Run: headless pygame with SDL's dummy video driver; simulated clock (each Clock.tick advances the game by its frame time, no real sleeping); random seed 0; keys injected as events and as key.get_pressed() state; no mouse input.
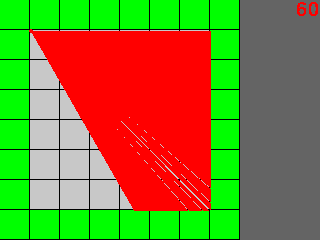
Frame 1 of 4 · flips 1–60 · no input
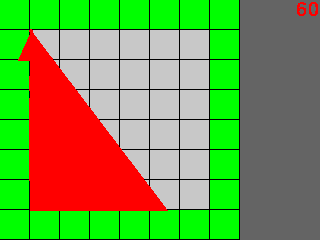
Frame 2 of 4 · flips 61–180 · tapped SPACE, RETURN · held RIGHT (→), D
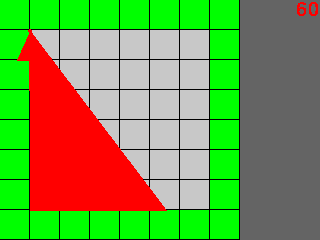
Frame 3 of 4 · flips 181–300 · held DOWN (↓), S
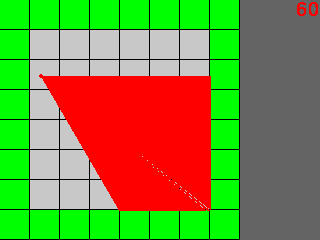
Frame 4 of 4 · flips 301–420 · held LEFT (←), A, UP (↑), W

The pygame program that drew these frames:

# packages
from math import sin, cos, pi
import pygame
import sys

# screen
WIDTH = 320
HEIGHT = 240
FOV = pi / 3

# init pygame
pygame.init()
pygame.mouse.set_visible(False)
window = pygame.display.set_mode((WIDTH, HEIGHT))#, pygame.FULLSCREEN
clock = pygame.time.Clock()

# map
MAP_SCALE = 10
TILE_SCALE = 30
MAP_SPEED = (TILE_SCALE / 2) / 10
MAP_SIZE = 8

MAP = (
    '########'
    '#      #'
    '#      #'
    '#      #'
    '#      #'
    '#      #'
    '#      #'
    '########'
)

'''20
MAP = (
    '####################'
    '#                  #'
    '#                  #'
    '#                  #'
    '#                  #'
    '#                  #'
    '#                  #'
    '#                  #'
    '#    #   #    #    #'
    '#    #   #    #    #'
    '#    #   #    #    #'
    '#                  #'
    '#                  #'
    '#                  #'
    '#                  #'
    '#                  #'
    '#                  #'
    '#                  #'
    '#                  #'
    '####################'
)
'''


# player coordinates and view angle
player_x = TILE_SCALE + 1.0
player_y = TILE_SCALE + 1.0
player_angle = pi / 3

# game loop
while True:
    # get user input
    pygame.event.get()
    keys = pygame.key.get_pressed()
    
    # player move offset
    offset_x = sin(player_angle) * MAP_SPEED
    offset_y = cos(player_angle) * MAP_SPEED

    # handle user input
    if keys[pygame.K_ESCAPE]: pygame.quit(); sys.exit(0);
    if keys[pygame.K_LEFT]: player_angle += 0.06
    if keys[pygame.K_RIGHT]: player_angle -= 0.06
    if keys[pygame.K_UP]:
        target_x = int(player_y / TILE_SCALE) * MAP_SIZE + int((player_x + offset_x) / TILE_SCALE)
        target_y = int((player_y + offset_y) / TILE_SCALE) * MAP_SIZE + int(player_x / TILE_SCALE)
        if MAP[target_x] == ' ': player_x += offset_x
        if MAP[target_y] == ' ': player_y += offset_y
    if keys[pygame.K_DOWN]:
        target_x = int(player_y / TILE_SCALE) * MAP_SIZE + int((player_x - offset_x) / TILE_SCALE)
        target_y = int((player_y - offset_y) / TILE_SCALE) * MAP_SIZE + int(player_x / TILE_SCALE)
        if MAP[target_x] == ' ': player_x -= offset_x
        if MAP[target_y] == ' ': player_y -= offset_y
    
    # draw background
    window.fill((100, 100, 100))
    
    # draw map (debug)
    pygame.draw.rect(window, (0, 0, 0), (0, 0, MAP_SIZE * TILE_SCALE, MAP_SIZE * TILE_SCALE))
    for row in range(MAP_SIZE):
        for col in range(MAP_SIZE):
            pygame.draw.rect(window,
            (0, 255, 0) if MAP[row * MAP_SIZE + col] != ' ' else (200, 200, 200),
            (col * TILE_SCALE, row * TILE_SCALE, TILE_SCALE - 1, TILE_SCALE - 1))
    pygame.draw.circle(window, (255, 0, 0), (int(player_x), int(player_y)), 2)
    pygame.draw.line(window, (255, 0, 0), (player_x, player_y), 
                    (player_x + sin(player_angle) * 5, player_y + cos(player_angle) * 5), 1)

    
    # ray casting
    current_angle = player_angle - (FOV / 2)
    
    '''
    for ray in range(WIDTH):
        for depth in range(WIDTH):
            target_x = player_x + sin(current_angle) * depth
            target_y = player_y + cos(current_angle) * depth
            col = int(target_x / TILE_SCALE)
            row = int(target_y / TILE_SCALE)
            if MAP[row * MAP_SIZE + col] != ' ':
                #pygame.draw.rect(window, (0, 255, 0), (col * TILE_SCALE, row * TILE_SCALE, TILE_SCALE - 2, TILE_SCALE - 2))
                pygame.draw.line(window, (255, 255, 0), (player_x, player_y), (target_x, target_y))
                color = 255 / (1 + depth * depth * 0.0001)
                depth *= cos(player_angle - current_angle)
                wall_height = 21000 / (depth + 0.0001)
                if wall_height > HEIGHT: wall_height = HEIGHT
                pygame.draw.rect(window, (color, color, color),
                (ray, (HEIGHT / 2) - wall_height / 2, 1, wall_height))
                break
        current_angle += FOV / WIDTH    
    '''

    for ray in range(WIDTH):    
        current_sin = sin(current_angle); current_sin = current_sin if current_sin else 0.000001
        current_cos = cos(current_angle); current_cos = current_cos if current_cos else 0.000001
        
        # vertical collision
        target_x = int(player_x / TILE_SCALE) * TILE_SCALE + (TILE_SCALE if current_sin >= 0 else 0)        
        for square in range(0, WIDTH, TILE_SCALE):
            vertical_depth = (target_x - player_x) / sin(current_angle)
            target_y = player_y + vertical_depth * cos(current_angle)
            target_square = int(target_y / TILE_SCALE) * MAP_SIZE + int(target_x / TILE_SCALE)            
            if target_square not in range(0, len(MAP)) or MAP[target_square] != ' ': break
            target_x += TILE_SCALE * (1 if current_sin >= 0 else -1)
        target_x += (TILE_SCALE if current_sin <= 0 else 0)
        
        #pygame.draw.line(window, (255, 255, 0), (player_x, player_y),
        #(target_x, target_y), 1)
        vx = target_x
        vy = target_y

        # horizontal collision
        target_y = int(player_y / TILE_SCALE) * TILE_SCALE + (TILE_SCALE if current_cos >= 0 else 0)        
        for square in range(0, HEIGHT, TILE_SCALE):
            horizontal_depth = (target_y - player_y) / cos(current_angle)
            target_x = player_x + horizontal_depth * sin(current_angle)
            target_square = int(target_y / TILE_SCALE) * MAP_SIZE + int(target_x / TILE_SCALE)
            if target_square not in range(0, len(MAP)) or MAP[target_square] != ' ': break
            target_y += TILE_SCALE * (1 if current_cos >= 0 else -1)
        target_y += (TILE_SCALE if current_cos <= 0 else 0)

        #pygame.draw.line(window, (0, 0, 0), (player_x, player_y),
        #(target_x, target_y), 1)
        
        min_x = vx if horizontal_depth > vertical_depth else target_x
        min_y = vy if horizontal_depth > vertical_depth else target_y
        
        pygame.draw.line(window, (255, 0, 0), (player_x, player_y),
        (min_x, min_y), 1)
        #print(vertical_depth, horizontal_depth, vy, target_y, vx, target_x)
                
        # projection
        #depth = -vertical_depth if vertical_depth < horizontal_depth else -horizontal_depth
        #color = 255 / (1 + depth * depth * 0.0001)
        #depth *= cos(player_angle - current_angle)
        #wall_height = 21000 / (depth + 0.0001)
        #if wall_height > HEIGHT: wall_height = HEIGHT
        #pygame.draw.rect(window, (color, color, color),
        #(ray, (HEIGHT / 2) - wall_height / 2, 1, wall_height))
           
        current_angle += (FOV / WIDTH)

    # fps
    clock.tick(30)

    # print FPS to screen
    font = pygame.font.SysFont('Monospace Regular', 30)
    fps_surface = font.render(str(int(clock.get_fps())), False, (255, 0, 0))
    window.blit(fps_surface, (296, 0))

    # update display
    pygame.display.flip()
